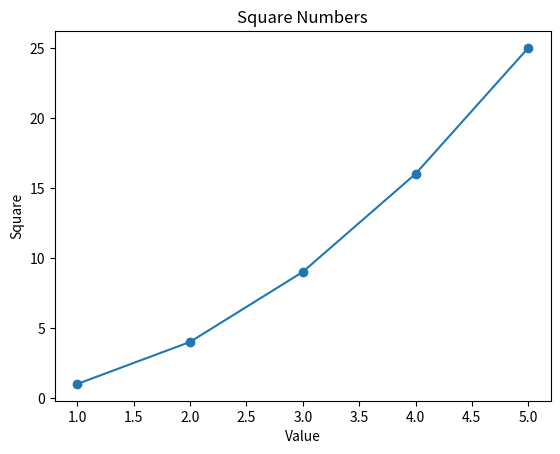

Generate this figure with matplotlib:
import matplotlib.pyplot as plt

x = [1, 2, 3, 4, 5]
y = [1, 4, 9, 16, 25]

plt.plot(x, y, marker='o')
plt.title("Square Numbers")
plt.xlabel("Value")
plt.ylabel("Square")
plt.show()
